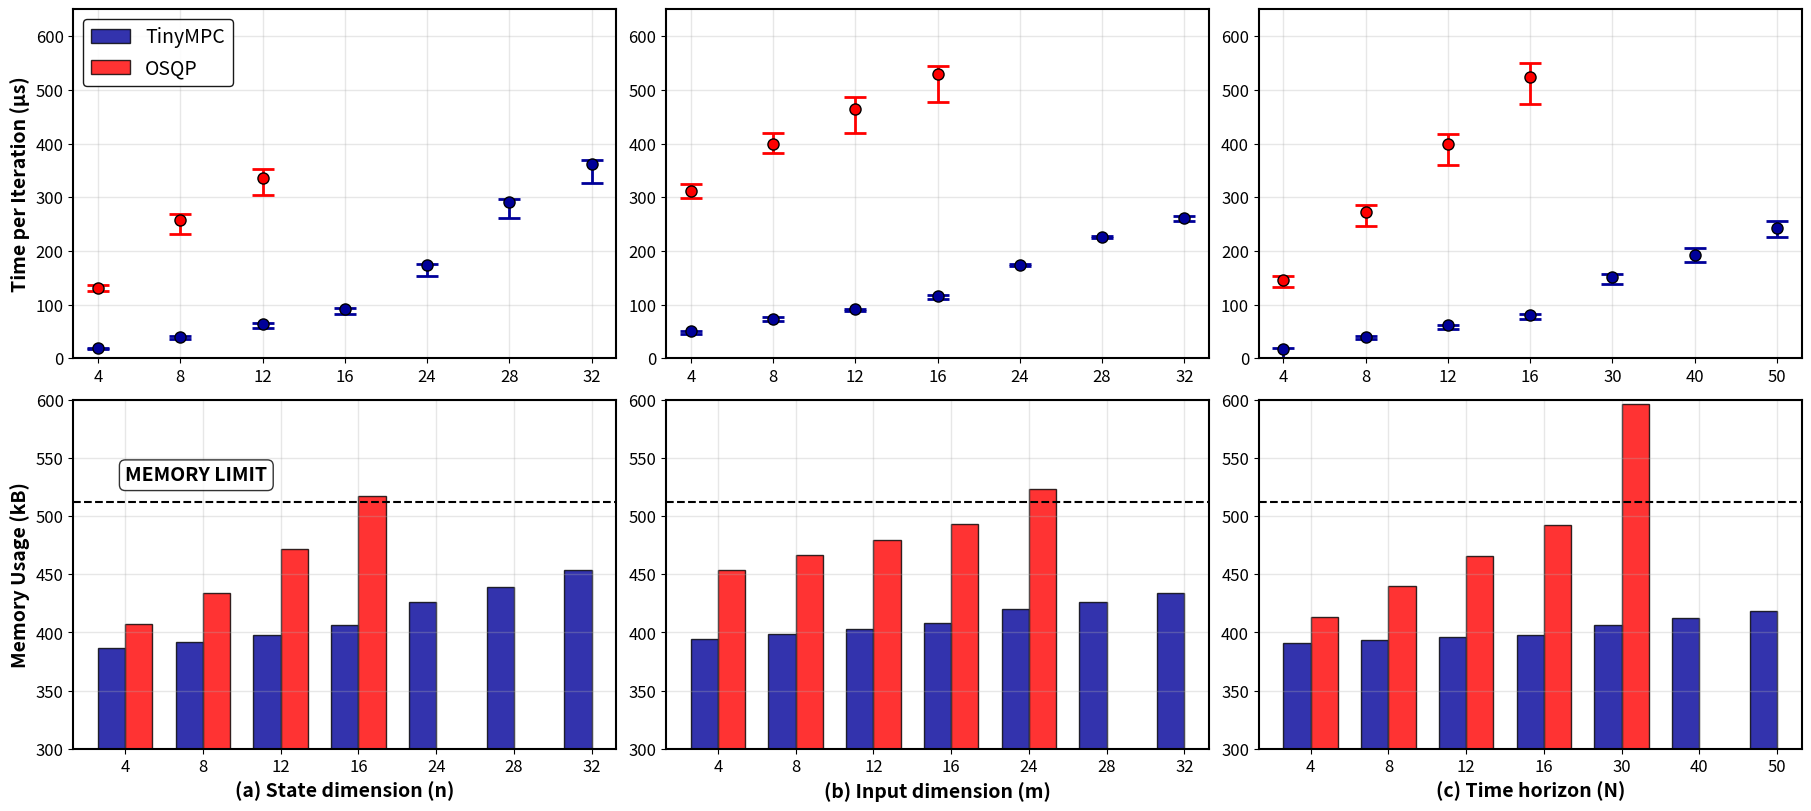

Source code (Python):
#!/usr/bin/env python3
import numpy as np
import matplotlib.pyplot as plt

def create_tikz_comparison_plot():
    """Create comparison plots from the provided TikZ data."""
    
    # Colors matching TikZ style: mycolor1=RGB(0,0,0.6), mycolor2=RGB(1,0,0), mycolor3=RGB(0.46667,0.67451,0.18824)
    TINYMPC_COLOR = (0, 0, 0.6)     # mycolor1 - Dark blue for TinyMPC
    OSQP_COLOR = (1.0, 0.0, 0.0)    # mycolor2 - Red for OSQP
    MEMORY_LIMIT_COLOR = 'black'
    
    # Set plotting parameters to match reference style
    plt.rcParams.update({
        'font.size': 14,
        'axes.linewidth': 1.5,
        'grid.alpha': 0.3,
        'grid.linewidth': 1.0,
        'lines.linewidth': 2.5,
        'lines.markersize': 8,
        'legend.frameon': True,
        'legend.framealpha': 0.9,
        'legend.edgecolor': 'black',
        'legend.fontsize': 12,
        'axes.labelsize': 14,
        'axes.titlesize': 16,
        'xtick.labelsize': 12,
        'ytick.labelsize': 12
    })
    
    # Parsed data from TikZ
    # Timing data - State dimension
    tinympc_states_timing = {
        'x': [4, 8, 12, 16, 24, 28, 32],
        'y': [18.695, 39.613, 64.074, 92.099, 173.452, 291.917, 362.426],
        'yerr_plus': [0.471, 1.137, 1.176, 1.151, 1.298, 4.583, 7.324],
        'yerr_minus': [1.364, 4.045, 6.919, 10.289, 19.713, 30.853, 36.832]
    }
    
    osqp_states_timing = {
        'x': [4, 8, 12],
        'y': [130.909, 257.439, 335.132],
        'yerr_plus': [5.291, 10.561, 16.868],
        'yerr_minus': [5.909, 25.439, 31.132]
    }
    
    # Timing data - Input dimension
    tinympc_inputs_timing = {
        'x': [4, 8, 12, 16, 24, 28, 32],
        'y': [50.170, 74.026, 91.335, 116.305, 173.233, 225.464, 261.235],
        'yerr_plus': [1.080, 2.174, 0.665, 2.095, 1.517, 1.536, 3.265],
        'yerr_minus': [5.391, 4.604, 3.387, 5.921, 1.833, 1.464, 4.735]
    }
    
    osqp_inputs_timing = {
        'x': [4, 8, 12, 16],
        'y': [310.892, 399.266, 463.924, 529.004],
        'yerr_plus': [14.308, 20.534, 23.676, 15.396],
        'yerr_minus': [12.392, 16.266, 43.924, 51.004]
    }
    
    # Timing data - Time horizon
    tinympc_horizon_timing = {
        'x': [4, 8, 12, 16, 30, 40, 50],
        'y': [17.517, 40.447, 61.364, 79.758, 151.589, 192.849, 243.121],
        'yerr_plus': [1.483, 0.553, 0.636, 2.742, 4.911, 11.651, 13.129],
        'yerr_minus': [17.486, 4.703, 7.063, 7.131, 13.413, 12.936, 17.748]
    }
    
    osqp_horizon_timing = {
        'x': [4, 8, 12, 16],
        'y': [145.999, 272.411, 398.604, 524.132],
        'yerr_plus': [7.401, 13.389, 19.796, 26.468],
        'yerr_minus': [13.999, 25.911, 38.104, 49.632]
    }
    
    # Memory data - State dimension
    tinympc_states_memory = {
        'x': [4, 8, 12, 16, 24, 28, 32],
        'y': [386.656, 391.584, 398.016, 406.016, 426.592, 439.168, 453.312]
    }
    
    osqp_states_memory = {
        'x': [4, 8, 12, 16],
        'y': [407.52, 434.032, 471.32, 517.568]
    }
    
    # Memory data - Input dimension
    tinympc_inputs_memory = {
        'x': [4, 8, 12, 16, 24, 28, 32],
        'y': [394.592, 398.624, 403.168, 408.224, 419.872, 426.464, 433.568]
    }
    
    osqp_inputs_memory = {
        'x': [4, 8, 12, 16, 24],
        'y': [453.28, 466.176, 479.072, 492.992, 523.69]
    }
    
    # Memory data - Time horizon
    tinympc_horizon_memory = {
        'x': [4, 8, 12, 16, 30, 40, 50],
        'y': [391.008, 393.408, 395.808, 398.208, 406.592, 412.608, 418.592]
    }
    
    osqp_horizon_memory = {
        'x': [4, 8, 12, 16, 30],
        'y': [413.216, 439.584, 465.952, 492.32, 596.144]
    }
    
    # Create 2x3 subplot layout
    fig, axes = plt.subplots(2, 3, figsize=(18, 8), layout='constrained')
    
    # Memory limit
    MEMORY_LIMIT = 512
    
    # Plot 1: State dimension timing (top left)
    ax = axes[0, 0]
    # Use uniform x positions
    x_pos = np.arange(len(tinympc_states_timing['x']))
    ax.errorbar(x_pos, tinympc_states_timing['y'], 
                yerr=[tinympc_states_timing['yerr_minus'], tinympc_states_timing['yerr_plus']],
                fmt='o', color=TINYMPC_COLOR, markersize=8, markeredgecolor='black', markerfacecolor=TINYMPC_COLOR,
                capsize=8, capthick=2, elinewidth=2, linewidth=0)
    # Only plot OSQP where data exists
    osqp_x_pos = [tinympc_states_timing['x'].index(x) for x in osqp_states_timing['x']]
    ax.errorbar(osqp_x_pos, osqp_states_timing['y'],
                yerr=[osqp_states_timing['yerr_minus'], osqp_states_timing['yerr_plus']],
                fmt='o', color=OSQP_COLOR, markersize=8, markeredgecolor='black', markerfacecolor=OSQP_COLOR,
                capsize=8, capthick=2, elinewidth=2, linewidth=0)
    ax.set_ylim(0, 650)
    ax.set_xticks(x_pos)
    ax.set_xticklabels(tinympc_states_timing['x'])
    ax.set_ylabel('Time per Iteration (μs)', fontweight='bold')
    ax.grid(True, alpha=0.3)
    # Add solver legend to top left plot with colored boxes
    from matplotlib.patches import Rectangle
    handles = [
        Rectangle((0,0),1,1, facecolor=TINYMPC_COLOR, edgecolor='black', alpha=0.8),
        Rectangle((0,0),1,1, facecolor=OSQP_COLOR, edgecolor='black', alpha=0.8)
    ]
    ax.legend(handles, ['TinyMPC', 'OSQP'], loc='upper left', fontsize=14, frameon=True, framealpha=0.9, edgecolor='black')
    
    # Plot 2: Input dimension timing (top middle)
    ax = axes[0, 1]
    # Use uniform x positions
    x_pos = np.arange(len(tinympc_inputs_timing['x']))
    ax.errorbar(x_pos, tinympc_inputs_timing['y'],
                yerr=[tinympc_inputs_timing['yerr_minus'], tinympc_inputs_timing['yerr_plus']],
                fmt='o', color=TINYMPC_COLOR, markersize=8, markeredgecolor='black', markerfacecolor=TINYMPC_COLOR,
                capsize=8, capthick=2, elinewidth=2, linewidth=0)
    # Only plot OSQP where data exists
    osqp_x_pos = [tinympc_inputs_timing['x'].index(x) for x in osqp_inputs_timing['x']]
    ax.errorbar(osqp_x_pos, osqp_inputs_timing['y'],
                yerr=[osqp_inputs_timing['yerr_minus'], osqp_inputs_timing['yerr_plus']],
                fmt='o', color=OSQP_COLOR, markersize=8, markeredgecolor='black', markerfacecolor=OSQP_COLOR,
                capsize=8, capthick=2, elinewidth=2, linewidth=0)
    ax.set_ylim(0, 650)
    ax.set_xticks(x_pos)
    ax.set_xticklabels(tinympc_inputs_timing['x'])
    ax.grid(True, alpha=0.3)
    
    # Plot 3: Time horizon timing (top right)
    ax = axes[0, 2]
    # Use uniform x positions
    x_pos = np.arange(len(tinympc_horizon_timing['x']))
    ax.errorbar(x_pos, tinympc_horizon_timing['y'],
                yerr=[tinympc_horizon_timing['yerr_minus'], tinympc_horizon_timing['yerr_plus']],
                fmt='o', color=TINYMPC_COLOR, markersize=8, markeredgecolor='black', markerfacecolor=TINYMPC_COLOR,
                capsize=8, capthick=2, elinewidth=2, linewidth=0)
    # Only plot OSQP where data exists
    osqp_x_pos = [tinympc_horizon_timing['x'].index(x) for x in osqp_horizon_timing['x']]
    ax.errorbar(osqp_x_pos, osqp_horizon_timing['y'],
                yerr=[osqp_horizon_timing['yerr_minus'], osqp_horizon_timing['yerr_plus']],
                fmt='o', color=OSQP_COLOR, markersize=8, markeredgecolor='black', markerfacecolor=OSQP_COLOR,
                capsize=8, capthick=2, elinewidth=2, linewidth=0)
    ax.set_ylim(0, 650)
    ax.set_xticks(x_pos)
    ax.set_xticklabels(tinympc_horizon_timing['x'])
    ax.grid(True, alpha=0.3)
    
    # Plot 4: State dimension memory (bottom left)
    ax = axes[1, 0]
    x_pos = np.arange(len(tinympc_states_memory['x']))
    width = 0.35
    ax.bar(x_pos - width/2, tinympc_states_memory['y'], width, 
           color=TINYMPC_COLOR, alpha=0.8, edgecolor='black')
    # Only plot OSQP bars where data exists
    osqp_x_pos = [tinympc_states_memory['x'].index(x) for x in osqp_states_memory['x']]
    ax.bar(np.array(osqp_x_pos) + width/2, osqp_states_memory['y'], width,
           color=OSQP_COLOR, alpha=0.8, edgecolor='black')
    ax.axhline(y=MEMORY_LIMIT, color=MEMORY_LIMIT_COLOR, linestyle='--', linewidth=1.5)
    ax.set_xticks(x_pos)
    ax.set_xticklabels(tinympc_states_memory['x'])
    ax.set_xlabel('(a) State dimension (n)', fontweight='bold')
    ax.set_ylabel('Memory Usage (kB)', fontweight='bold')
    ax.set_ylim(300, 600)
    ax.grid(True, alpha=0.3)
    # Add memory limit legend to leftmost memory plot - right above the line, extreme left
    ax.text(0, MEMORY_LIMIT + 15, 'MEMORY LIMIT', ha='left', va='bottom', fontweight='bold', fontsize=14,
            bbox=dict(boxstyle='round,pad=0.3', facecolor='white', alpha=0.8))
    
    # Plot 5: Input dimension memory (bottom middle)
    ax = axes[1, 1]
    x_pos = np.arange(len(tinympc_inputs_memory['x']))
    ax.bar(x_pos - width/2, tinympc_inputs_memory['y'], width,
           color=TINYMPC_COLOR, alpha=0.8, edgecolor='black')
    osqp_x_pos = [tinympc_inputs_memory['x'].index(x) for x in osqp_inputs_memory['x']]
    ax.bar(np.array(osqp_x_pos) + width/2, osqp_inputs_memory['y'], width,
           color=OSQP_COLOR, alpha=0.8, edgecolor='black')
    ax.axhline(y=MEMORY_LIMIT, color=MEMORY_LIMIT_COLOR, linestyle='--', linewidth=1.5)
    ax.set_xticks(x_pos)
    ax.set_xticklabels(tinympc_inputs_memory['x'])
    ax.set_xlabel('(b) Input dimension (m)', fontweight='bold')
    ax.set_ylim(300, 600)
    ax.grid(True, alpha=0.3)
    
    # Plot 6: Time horizon memory (bottom right)
    ax = axes[1, 2]
    x_pos = np.arange(len(tinympc_horizon_memory['x']))
    ax.bar(x_pos - width/2, tinympc_horizon_memory['y'], width,
           color=TINYMPC_COLOR, alpha=0.8, edgecolor='black', label='TinyMPC')
    osqp_x_pos = [tinympc_horizon_memory['x'].index(x) for x in osqp_horizon_memory['x']]
    ax.bar(np.array(osqp_x_pos) + width/2, osqp_horizon_memory['y'], width,
           color=OSQP_COLOR, alpha=0.8, edgecolor='black', label='OSQP')
    ax.axhline(y=MEMORY_LIMIT, color=MEMORY_LIMIT_COLOR, linestyle='--', linewidth=1.5)
    ax.set_xticks(x_pos)
    ax.set_xticklabels(tinympc_horizon_memory['x'])
    ax.set_xlabel('(c) Time horizon (N)', fontweight='bold')
    ax.set_ylim(300, 600)
    ax.grid(True, alpha=0.3)
    
    # Save and show the plot
    plt.savefig('teensy_tinympc_osqp_comparison_plot.pdf', dpi=300, bbox_inches='tight',
                facecolor='white', edgecolor='none')
    plt.show()

if __name__ == "__main__":
    create_tikz_comparison_plot()
    print("Plot saved as 'tikz_comparison_plot.pdf'")